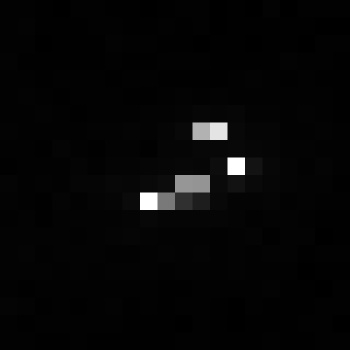

The data file committed next to this chart (first rows):
, xmin, ymin, lat, lon, area, perimeter, max_nanowatts, min_nanowatts, moonlight_illumination, clear_sky_confidence, mean_nanowatts
0, 988, 3889, -6.421, -6.421, 2.0, 0.0, 58.97, 0.1311, 11.86, 0.0, 2.618
